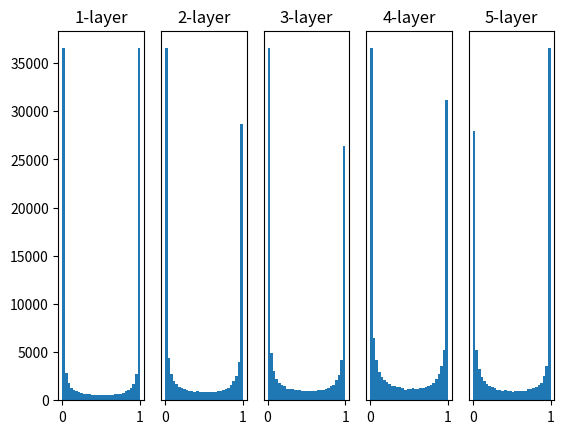

This figure's Python source:
import numpy as np
import matplotlib.pyplot as plt


def sigmoid(x):
    return 1 / (1 + np.exp(-x))


def ReLU(x):
    return np.maximum(0, x)


def tanh(x):
    return np.tanh(x)


input_data = np.random.randn(1000, 100)  # 1000個のデータ
node_num = 100  # 各隠れ層のノード（ニューロン）の数
hidden_layer_size = 5  # 隠れ層が5層
activations = {}  # ここにアクティベーションの結果を格納する

x = input_data

for i in range(hidden_layer_size):
    if i != 0:
        x = activations[i - 1]

    # 初期値の値をいろいろ変えて実験しよう！
    w = np.random.randn(node_num, node_num) * 1
    # w = np.random.randn(node_num, node_num) * 0.01
    # w = np.random.randn(node_num, node_num) * np.sqrt(1.0 / node_num)
    # w = np.random.randn(node_num, node_num) * np.sqrt(2.0 / node_num)

    a = np.dot(x, w)

    # 活性化関数の種類も変えて実験しよう！
    z = sigmoid(a)
    # z = ReLU(a)
    # z = tanh(a)

    activations[i] = z

# ヒストグラムを描画
for i, a in activations.items():
    plt.subplot(1, len(activations), i + 1)
    plt.title(str(i + 1) + "-layer")
    if i != 0:
        plt.yticks([], [])
    # plt.xlim(0.1, 1)
    # plt.ylim(0, 7000)
    plt.hist(a.flatten(), 30, range=(0, 1))
plt.show()
